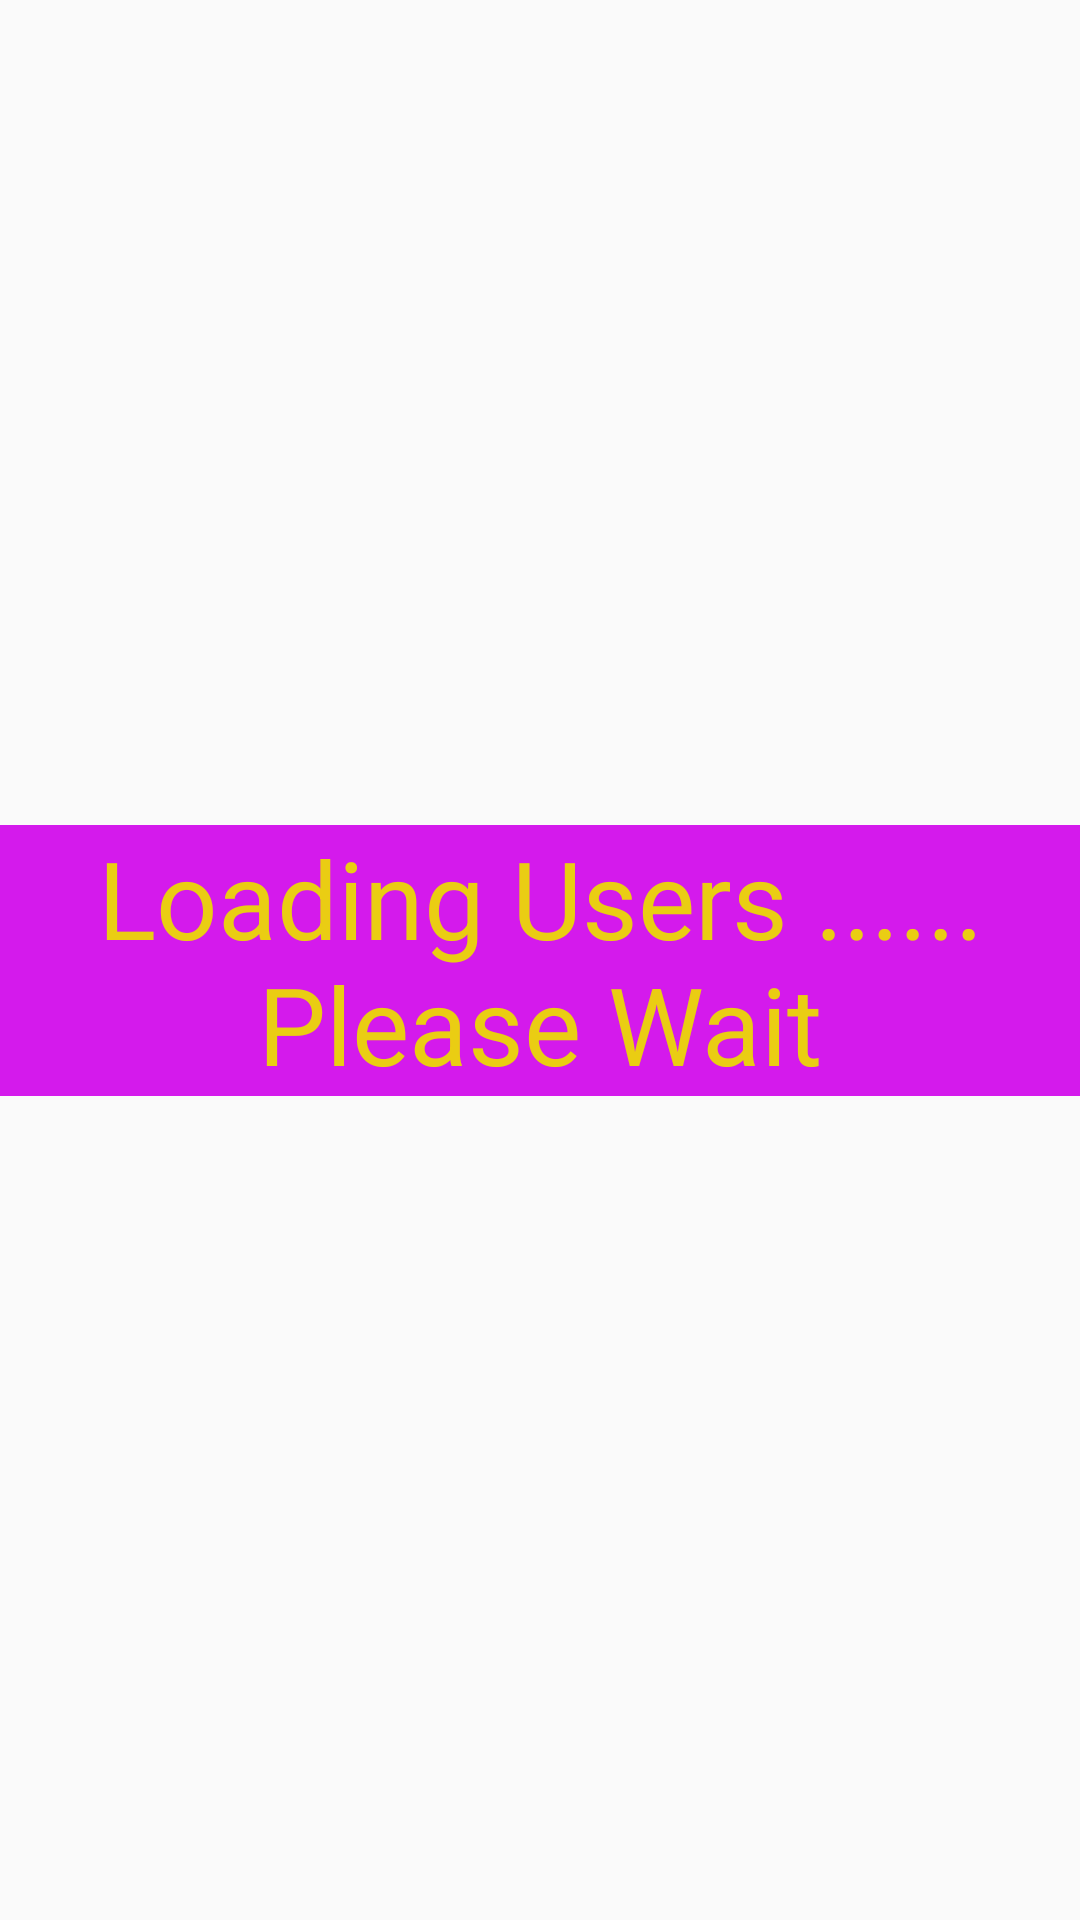

Reconstruct the res/layout file that produces this screen, plus the resources it refers to.
<!-- AndroidManifest.xml: application theme AppTheme -->
<!-- res/layout/fragment_users_tab.xml -->
<?xml version="1.0" encoding="utf-8"?>
<androidx.constraintlayout.widget.ConstraintLayout xmlns:android="http://schemas.android.com/apk/res/android"
    xmlns:app="http://schemas.android.com/apk/res-auto"
    xmlns:tools="http://schemas.android.com/tools"
    android:layout_width="match_parent"
    android:layout_height="match_parent"
    tools:context=".UsersTab">


    <ListView
        android:id="@+id/listView"
        android:layout_width="409dp"
        android:layout_height="601dp"
        android:layout_marginStart="8dp"
        android:layout_marginTop="8dp"
        android:layout_marginEnd="8dp"
        android:layout_marginBottom="8dp"
        android:visibility="gone"
        app:layout_constraintBottom_toBottomOf="parent"
        app:layout_constraintEnd_toEndOf="parent"
        app:layout_constraintStart_toStartOf="parent"
        app:layout_constraintTop_toTopOf="parent" />

    <TextView
        android:id="@+id/txtLoadingUsers"
        android:layout_width="0dp"
        android:layout_height="wrap_content"
        android:background="#D41AEC"
        android:gravity="center"
        android:text="Loading Users ...... Please Wait"
        android:textColor="#EACD13"
        android:textSize="36sp"
        app:layout_constraintBottom_toBottomOf="parent"
        app:layout_constraintEnd_toEndOf="parent"
        app:layout_constraintHorizontal_bias="0.5"
        app:layout_constraintStart_toStartOf="parent"
        app:layout_constraintTop_toTopOf="parent" />
</androidx.constraintlayout.widget.ConstraintLayout>
<!-- resources referenced by this layout -->
<resources>
  <style name="AppTheme" parent="Theme.AppCompat.Light.DarkActionBar">
          
          <item name="colorPrimary">@color/colorPrimary</item>
          <item name="colorPrimaryDark">@color/colorPrimaryDark</item>
          <item name="colorAccent">@color/colorAccent</item>
      </style>
  <!-- not gathered from this repository: default colours our renderer supplied (Android Studio template values) -->
  <color name="colorPrimary">#FF6200EE</color>
  <color name="colorPrimaryDark">#FF3700B3</color>
  <color name="colorAccent">#FF03DAC5</color>
</resources>
